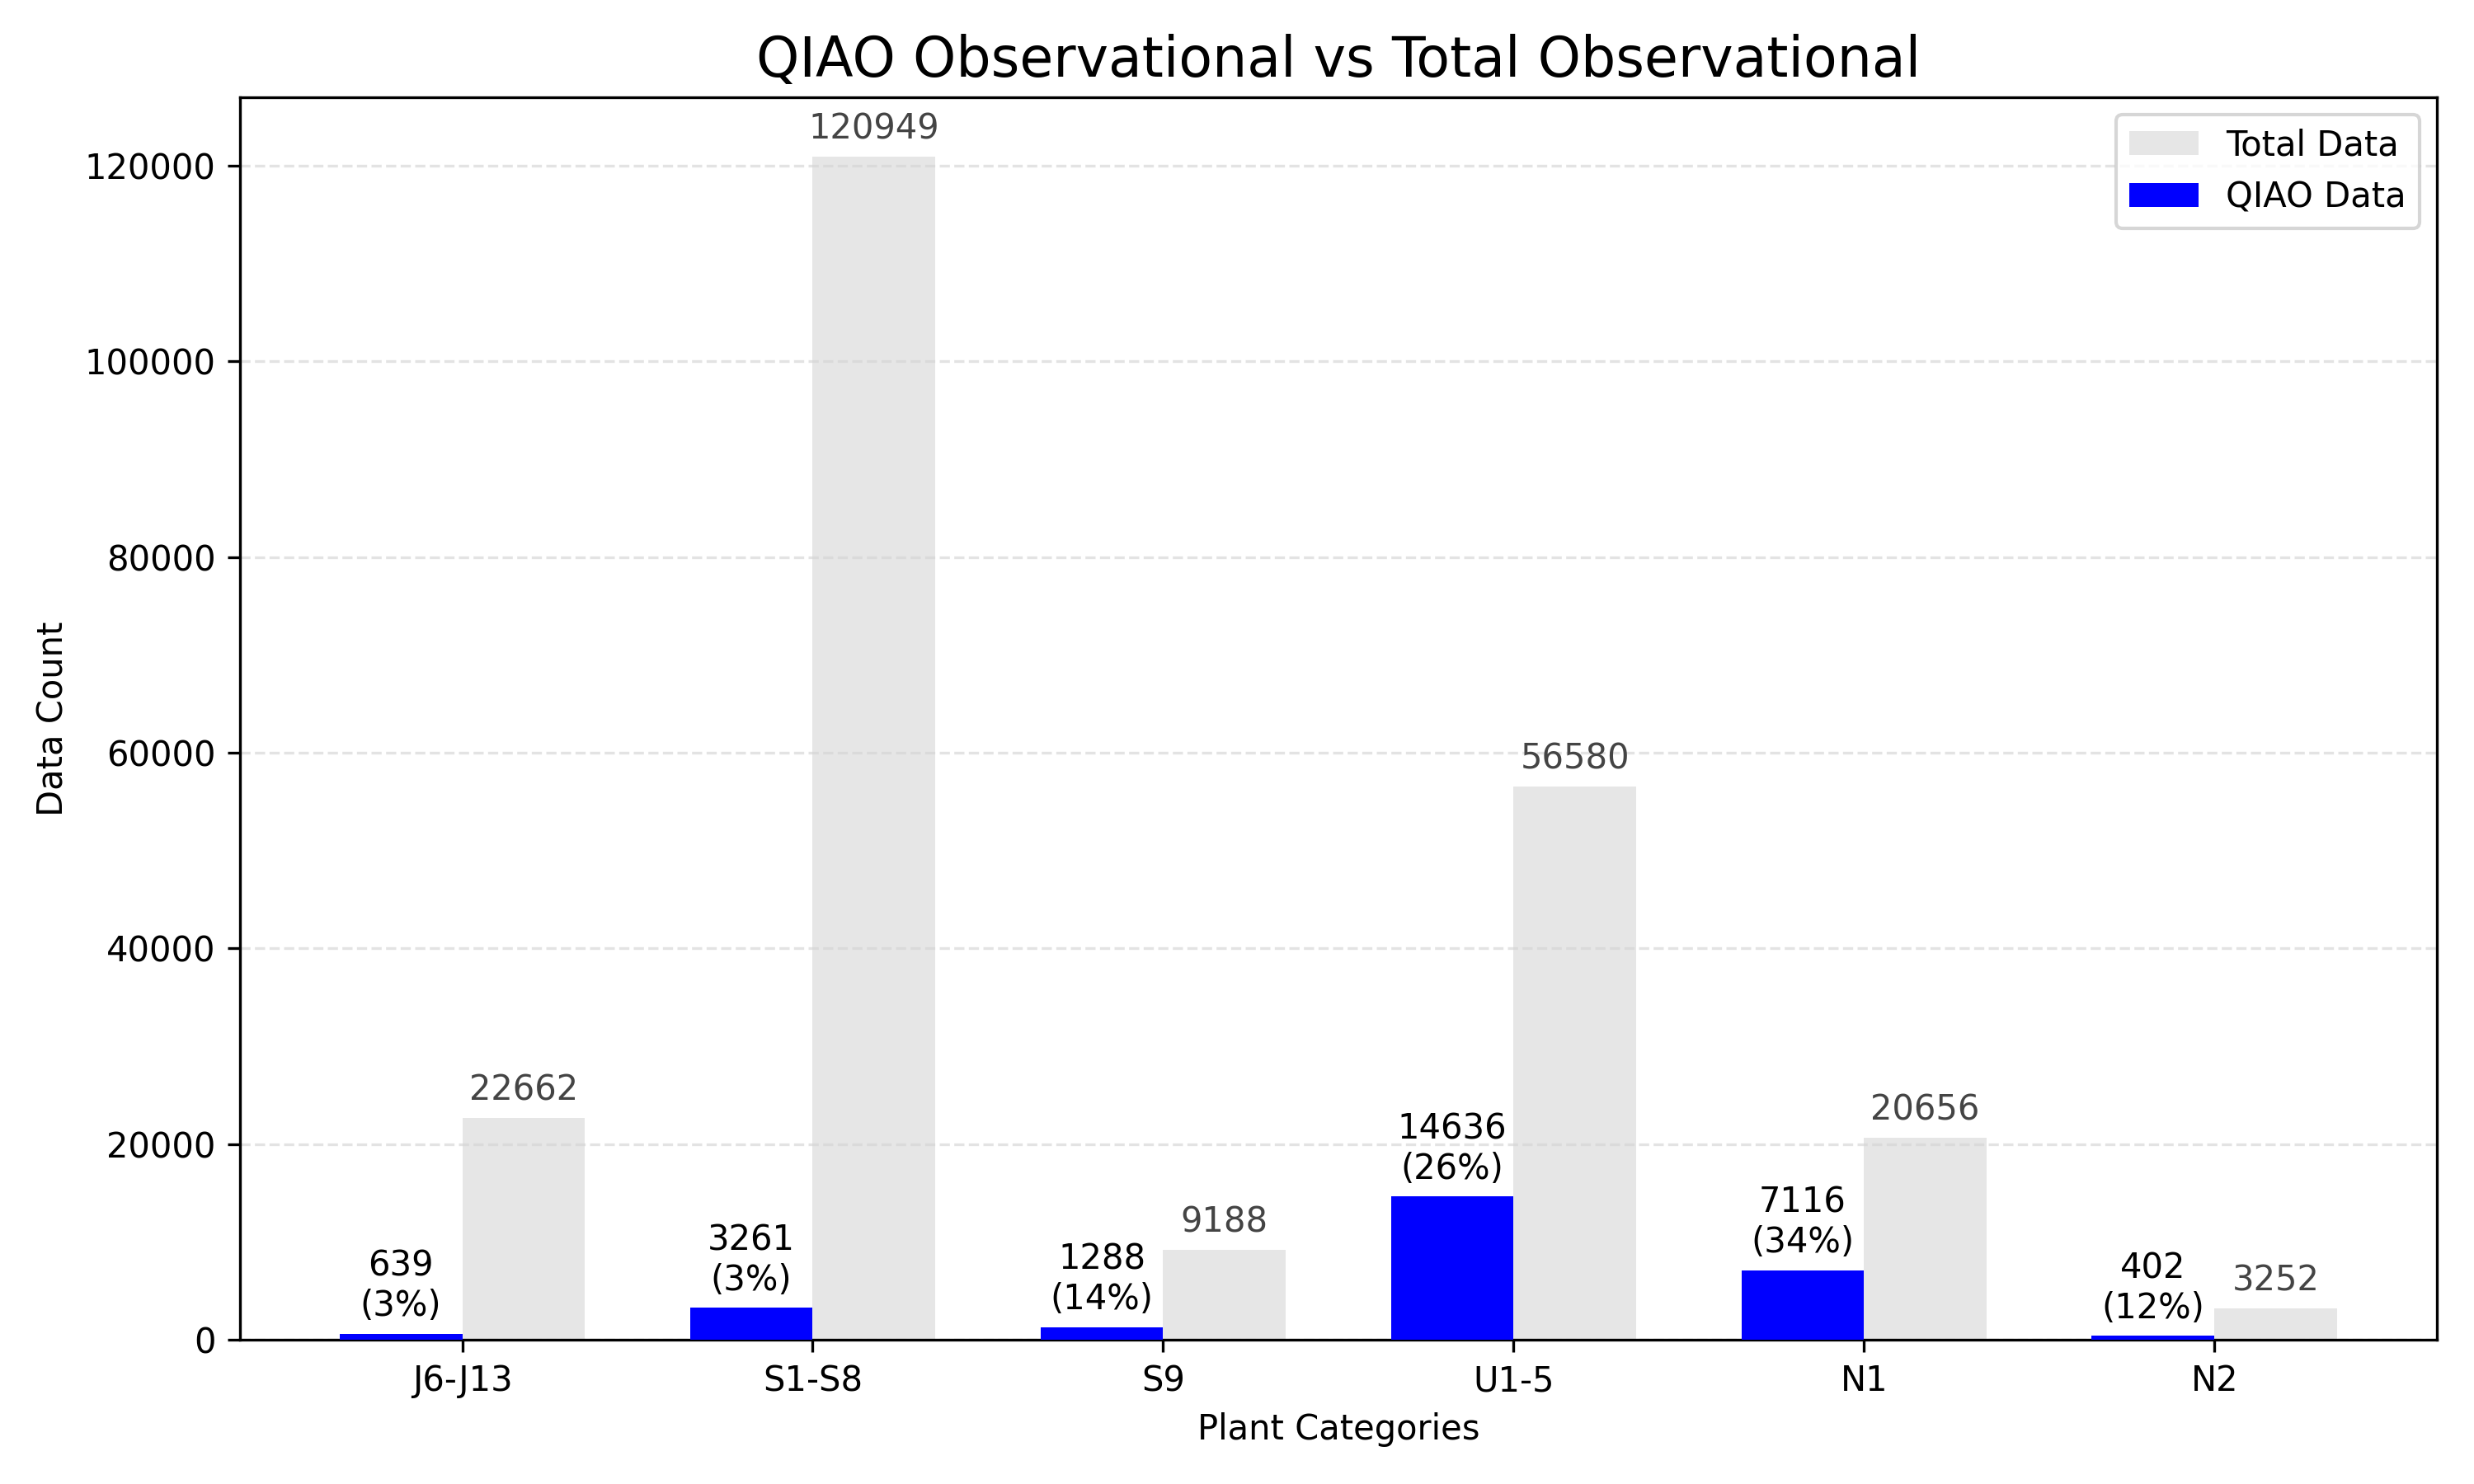

Source code (Python):
import matplotlib.pyplot as plt
import numpy as np

# 更新的数据
categories_full = ['J6-J13','S1-S8', 'S9', 'U1-5', 'N1', 'N2']
qiao_data_full = [639,3261, 1288, 14636, 7116, 402]  # QIAO数据
total_data_full = [22662,120949, 9188, 56580, 20656, 3252]  # 总数据
qiao_percentages_full = [round(q / t * 100) for q, t in zip(qiao_data_full, total_data_full)]  # 实时计算QIAO占比百分比

# 设置柱状图
x_full = np.arange(len(categories_full))  # X轴的类别位置
width_full = 0.35  # 柱状图的宽度

# 创建图表并使用普通纵轴
fig_full_linear, ax_full_linear = plt.subplots(figsize=(10, 6))

# 绘制QIAO数据和总数据的柱状图
rects2_full_linear = ax_full_linear.bar(x_full + width_full/2, total_data_full, width_full, label='Total Data', color='lightgray', alpha=0.55, zorder=2)
rects1_full_linear = ax_full_linear.bar(x_full - width_full/2, qiao_data_full, width_full, label='QIAO Data', color='blue', zorder=3)

# 添加比例标签和数量标签
for rect, qiao_percent, qiao_val, total_val in zip(rects1_full_linear, qiao_percentages_full, qiao_data_full, total_data_full):
    height = rect.get_height()
    ax_full_linear.annotate(f'{qiao_val}\n({qiao_percent}%)',
                            xy=(rect.get_x() + rect.get_width() / 2, height),
                            xytext=(0, 3),  # 文字稍微往上移动一点
                            textcoords="offset points",
                            ha='center', va='bottom', fontsize=10)

for rect, total_val in zip(rects2_full_linear, total_data_full):
    height = rect.get_height()
    ax_full_linear.annotate(f'{total_val}',
                            xy=(rect.get_x() + rect.get_width() / 2, height),
                            xytext=(0, 3),
                            textcoords="offset points",
                            ha='center', va='bottom', fontsize=10, color='#444444')

# 设置图表标题和标签
ax_full_linear.set_xlabel('Plant Categories')
ax_full_linear.set_ylabel('Data Count')
ax_full_linear.set_title('QIAO Observational vs Total Observational', fontsize=16)
ax_full_linear.set_xticks(x_full)
ax_full_linear.set_xticklabels(categories_full)
ax_full_linear.legend()
ax_full_linear.grid(True, which="both", axis="y", linestyle="--", alpha=0.35, zorder=0)

# 显示图表
plt.tight_layout()
plt.savefig('number线性.png', dpi=300)
